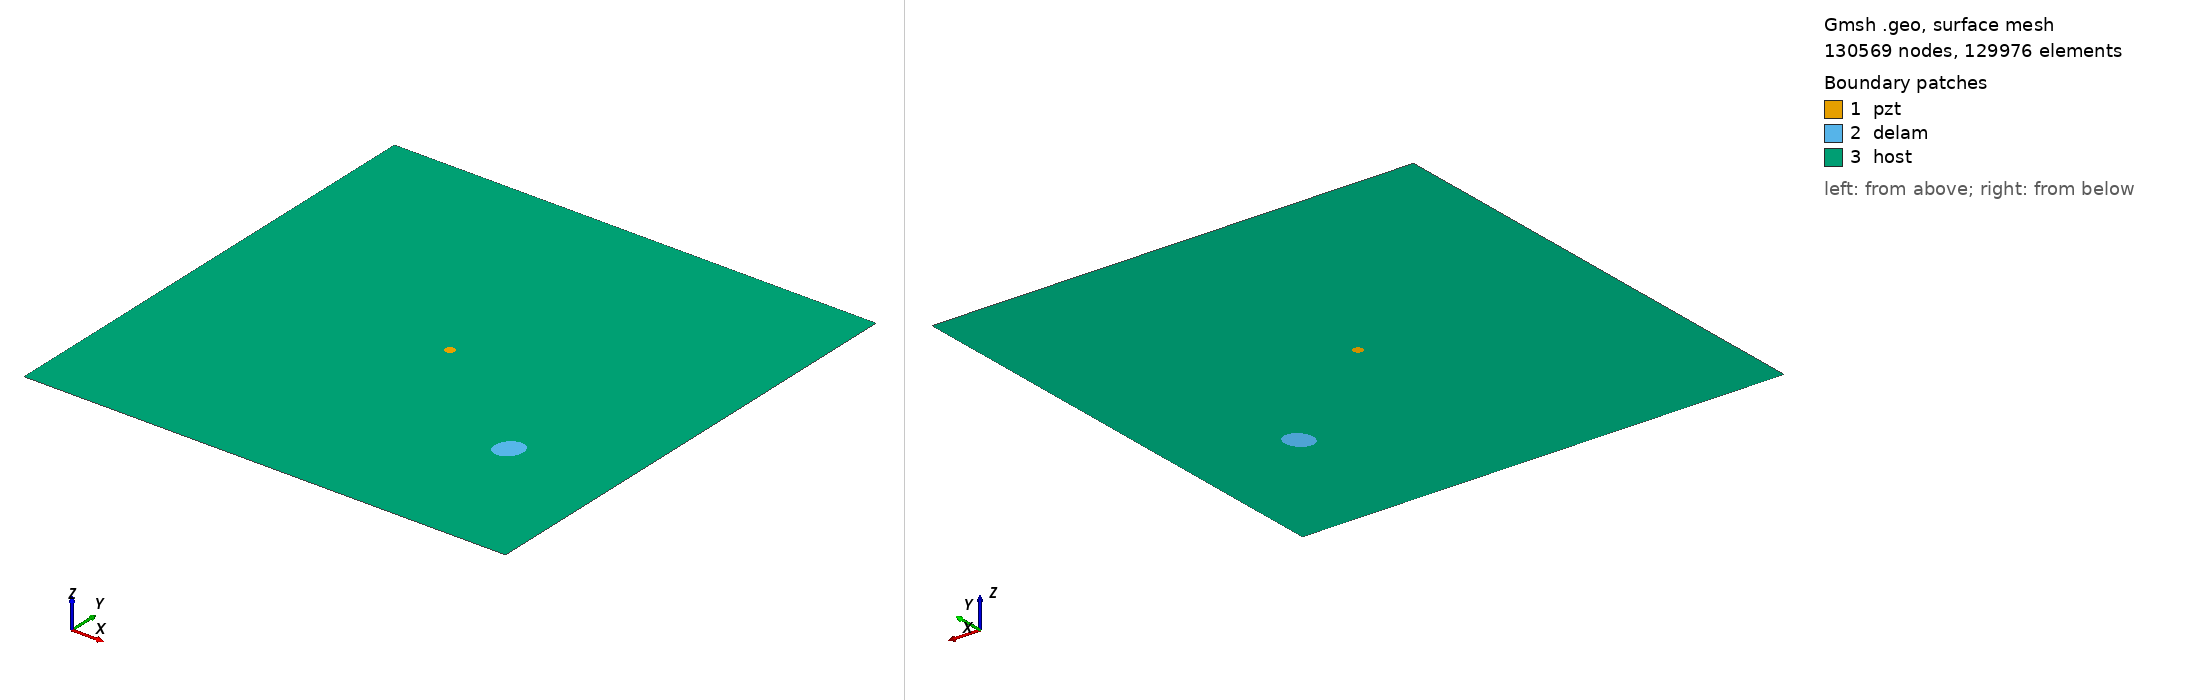

Gmsh geometry script, surface-meshed: 130569 nodes, 129976 surface elements. Boundary patches (legend numbers): 1 pzt, 2 delam, 3 host. Left view from above one corner, right view from below the opposite corner. Legend entries are the model's physical surfaces. The drawing asked Gmsh for element sizes between 1% and 20% of the model's largest extent; the script's own settings can give other sizes.

=== m2_rand_single_delam_228.geo (drawn) ===
SetFactory("OpenCASCADE");
L=0.500000; 
W=0.500000; 
a=0.014940; 
b=0.012590; 
x=0.391489; 
y=0.145773; 
alpha=0.330202 *Pi; 
r=0.005000; 
xpzt=0.250000; 
ypzt=0.250000; 
//+
Point(1) = {0, 0, 0, 1.0};
//+
Point(2) = {L, 0, 0, 1.0};
//+
Point(3) = {L, W, 0, 1.0};
//+
Point(4) = {0, W, 0, 1.0};
//+
Line(1) = {1, 2};
//+
Line(2) = {2, 3};
//+
Line(3) = {3, 4};
//+
Line(4) = {4, 1};
//+
Circle(5) = {xpzt, ypzt, -0, r, 0, 2*Pi};
//+
Ellipse(6) = {x, y, -0, a, b, 0, 2*Pi};
//+
Rotate {{0, 0, 1}, {x, y, 0}, alpha} {
  Curve{6}; 
}
//+
Curve Loop(1) = {4, 1, 2, 3};
//+
Curve Loop(2) = {6};
//+
Curve Loop(3) = {5};
//+
Curve Loop(4) = {6};
//+
Curve Loop(5) = {5};
//+
Plane Surface(1) = {5};
//+
Plane Surface(2) = {4};
//+
Plane Surface(3) = {1, 2, 3};
//+
Point(9) = {xpzt, ypzt, 0, 1.0};
//+
Point{9} In Surface {1};// mesh node at centre of pzt
//+
Physical Surface("pzt") = {1};
//+
Physical Surface("delam") = {2};
//+
Physical Surface("host") = {3};

Mesh.Algorithm = 6; // Frontal
Mesh.CharacteristicLengthFactor = 0.034000;
Mesh.CharacteristicLengthMin = 0.001000;
Mesh.CharacteristicLengthMax = 0.200000;
Mesh.RecombineAll = 1; // Apply recombination algorithm
Mesh.SubdivisionAlgorithm = 1; // 1: all quadrangles
Mesh.Smoothing = 1;
